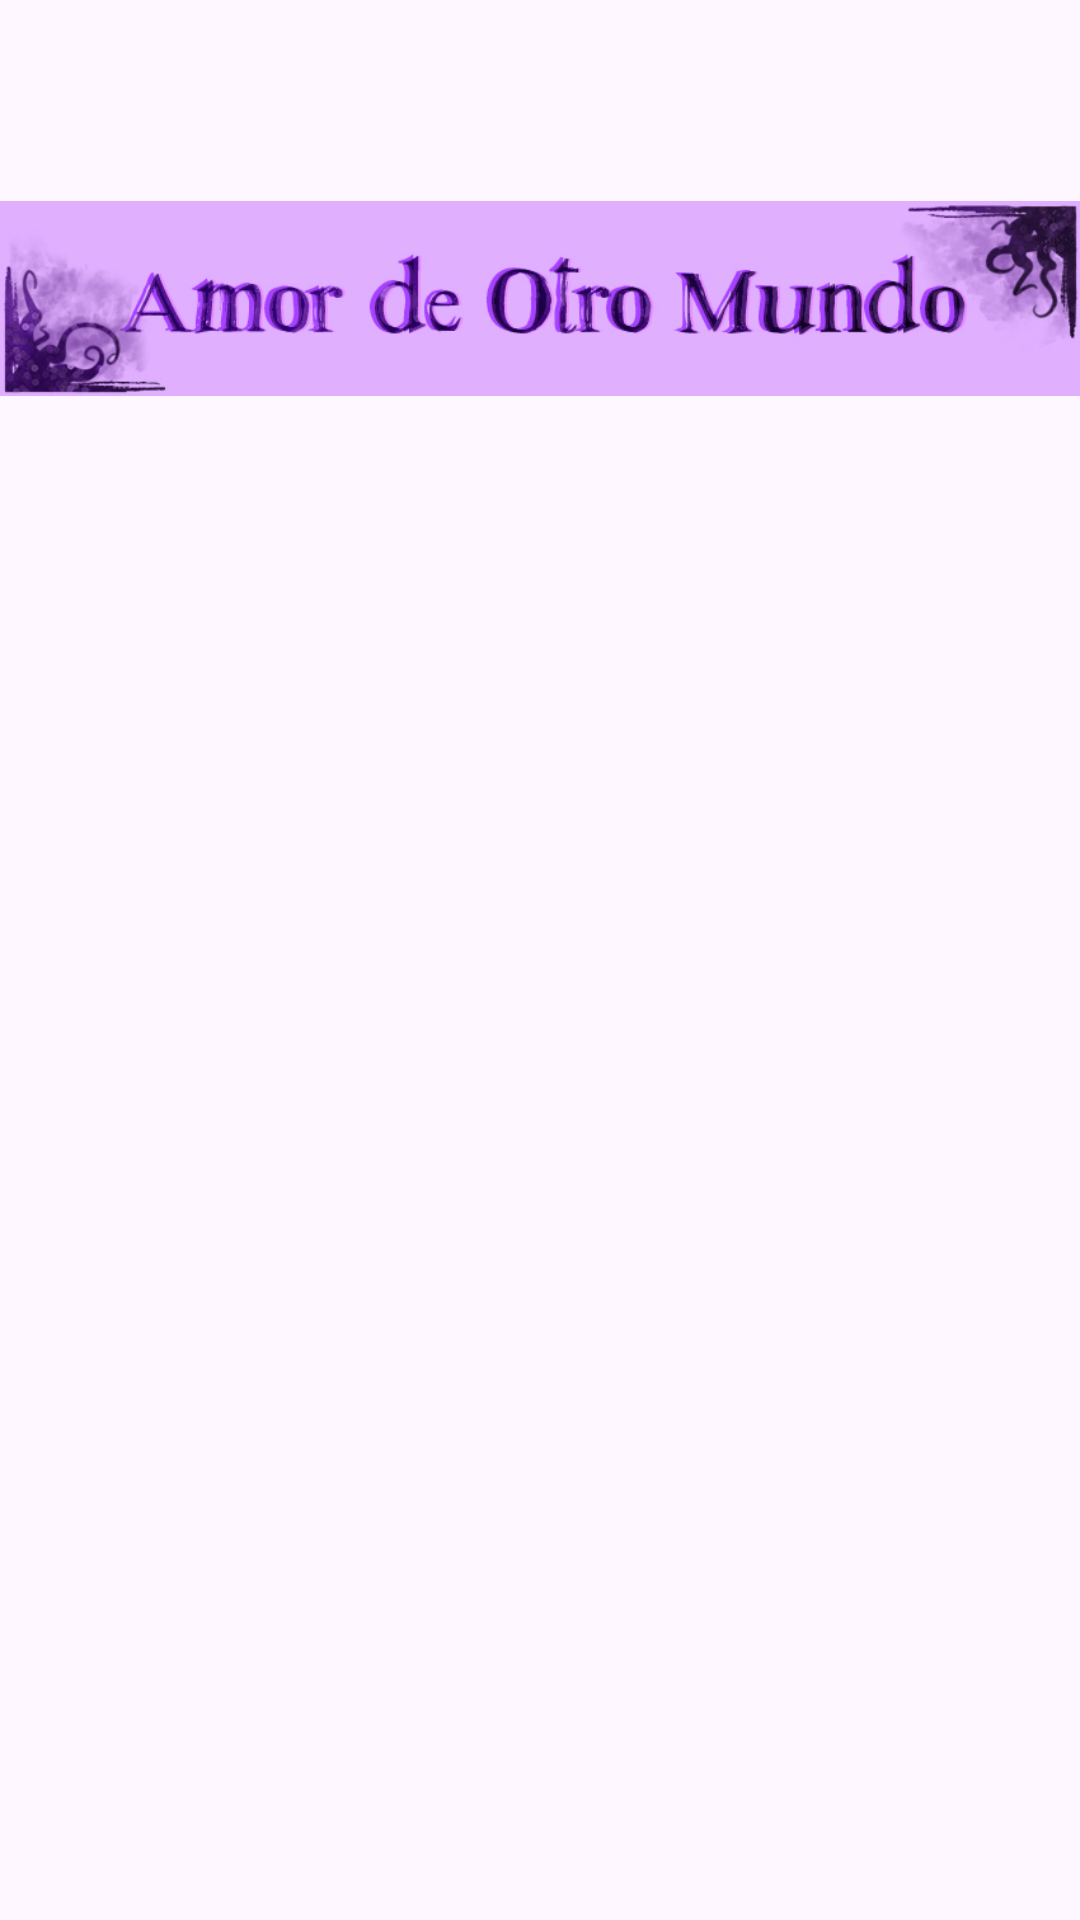

This screen was rendered from an Android layout file. Write that file and the resources it references.
<!-- AndroidManifest.xml: application theme Theme.UF1_Proyecto -->
<!-- res/layout/fragment_home.xml -->
<?xml version="1.0" encoding="utf-8"?>
<FrameLayout xmlns:android="http://schemas.android.com/apk/res/android"
    xmlns:tools="http://schemas.android.com/tools"
    xmlns:app="http://schemas.android.com/apk/res-auto"
    android:layout_width="match_parent"
    android:layout_height="match_parent"
    tools:context=".HomeFragment">

    <ImageView
        android:layout_marginTop="23dp"
        android:layout_width="match_parent"
        android:layout_height="wrap_content"
        android:src="@drawable/amordeotromundo"/>

    <androidx.constraintlayout.widget.ConstraintLayout
        android:layout_width="match_parent"
        android:layout_height="wrap_content"
        >


        <ImageButton
            android:id="@+id/button"
            android:layout_width="150dp"
            android:layout_height="163dp"
            android:layout_gravity="center"
            android:layout_marginStart="31dp"
            android:layout_marginTop="168dp"
            android:background="@android:color/transparent"
            android:scaleType="fitCenter"
            android:src="@drawable/carpeta"
            app:layout_constraintHorizontal_bias="1.0"
            app:layout_constraintStart_toStartOf="parent"
            app:layout_constraintTop_toTopOf="parent" />


    </androidx.constraintlayout.widget.ConstraintLayout>


    <ImageView
        android:layout_margin="20dp"
        android:background="@android:color/transparent"
        android:id="@+id/fireflycat"
        android:layout_width="250dp"
        android:layout_height="160dp"
        android:layout_gravity="bottom|center"
        android:scaleType="fitXY"
        android:src="@drawable/fireflycat" />

</FrameLayout>
<!-- resources referenced by this layout -->
<resources>
  <!-- drawable amordeotromundo: png bitmap (drawable, 115227 bytes) -->
  <style name="Theme.UF1_Proyecto" parent="Base.Theme.UF1_Proyecto" />
  <style name="Base.Theme.UF1_Proyecto" parent="Theme.Material3.DayNight.NoActionBar">
          
          <item name="colorPrimary">@color/rosita</item>
      </style>
  <color name="rosita">#E0B0FF</color>
</resources>
